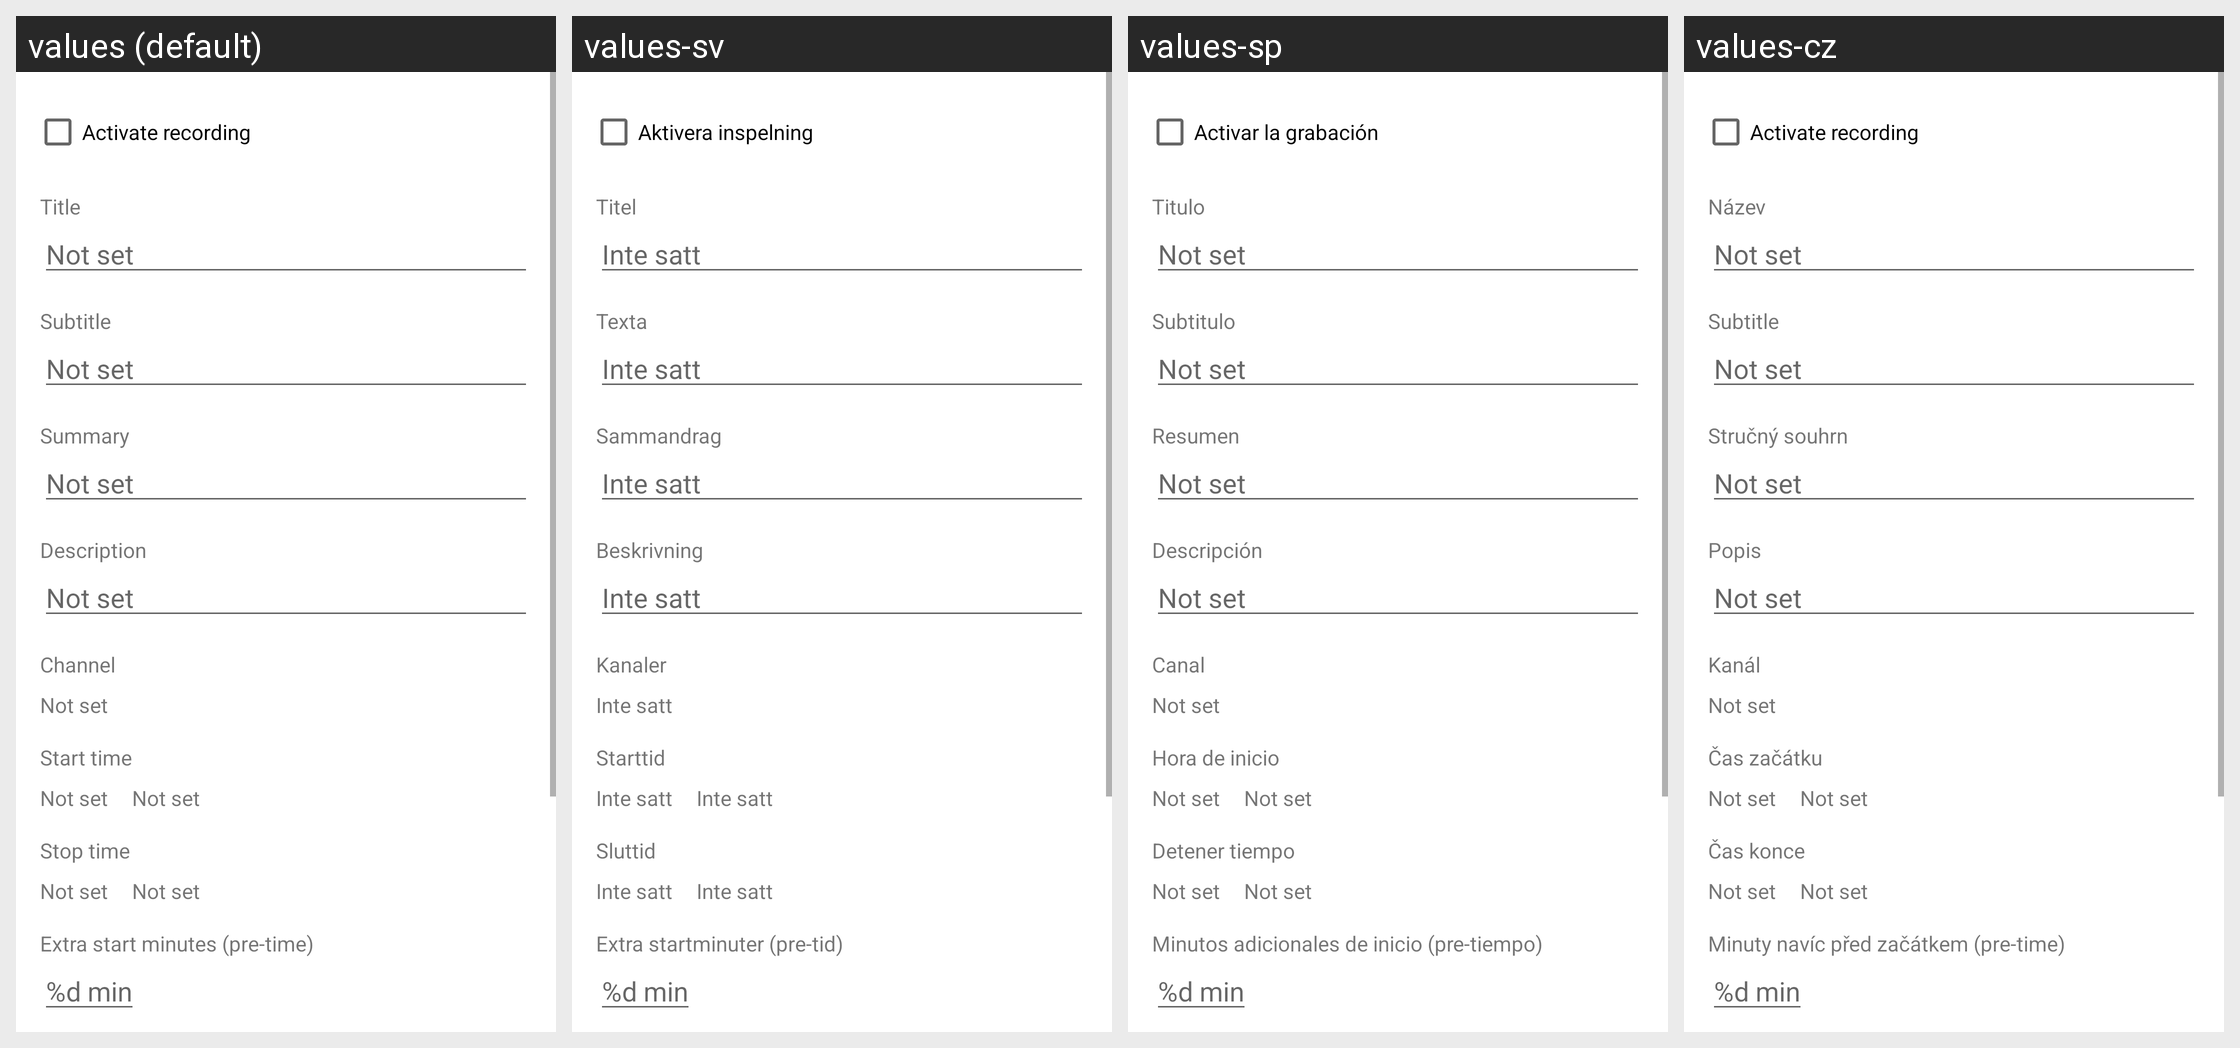

Here is an Android app screen in its default locale and in the app's own translations. Write out the translated-string differences for the strings that appear on this screen.
Android screen res/layout/recording_add_edit_fragment.xml rendered under 4 locales, left to right: values (default), values-sv, values-sp, values-cz. Device: Nexus 5 (rendered at 1080×1920; each locale shown at half size, 540×960, under a caption strip naming it); theme Theme.MaterialComponents.DayNight.NoActionBar.
Other locales in the repository, not shown: values-cs, values-de, values-es, values-fr, values-hu, values-it, values-nl, values-pl, values-sk.
Strings drawn on this screen, with the default value and each locale's value (text and hints the layout hard-codes, and strings that could not be matched under every locale, appear in the picture but are not listed):

activate_recording
  values: Activate recording
  values-sv: Aktivera inspelning
  values-sp: Activar la grabación
  values-cz: Activate recording  [not translated; the default value is used]

hint_not_set
  values: Not set
  values-sv: Inte satt
  values-sp: Not set  [not translated; the default value is used]
  values-cz: Not set  [not translated; the default value is used]

minutes
  values: %d min
  values-sv: %d min
  values-sp: %d min
  values-cz: %d min

title
  values: Title
  values-sv: Titel
  values-sp: Titulo
  values-cz: Název

subtitle
  values: Subtitle
  values-sv: Texta
  values-sp: Subtitulo
  values-cz: Subtitle  [not translated; the default value is used]

summary
  values: Summary
  values-sv: Sammandrag
  values-sp: Resumen
  values-cz: Stručný souhrn

description
  values: Description
  values-sv: Beskrivning
  values-sp: Descripción
  values-cz: Popis

channel
  values: Channel
  values-sv: Kanaler
  values-sp: Canal
  values-cz: Kanál

start_time
  values: Start time
  values-sv: Starttid
  values-sp: Hora de inicio
  values-cz: Čas začátku

stop_time
  values: Stop time
  values-sv: Sluttid
  values-sp: Detener tiempo
  values-cz: Čas konce

extra_start_time
  values: Extra start minutes (pre-time)
  values-sv: Extra startminuter (pre-tid)
  values-sp: Minutos adicionales de inicio (pre-tiempo)
  values-cz: Minuty navíc před začátkem (pre-time)
